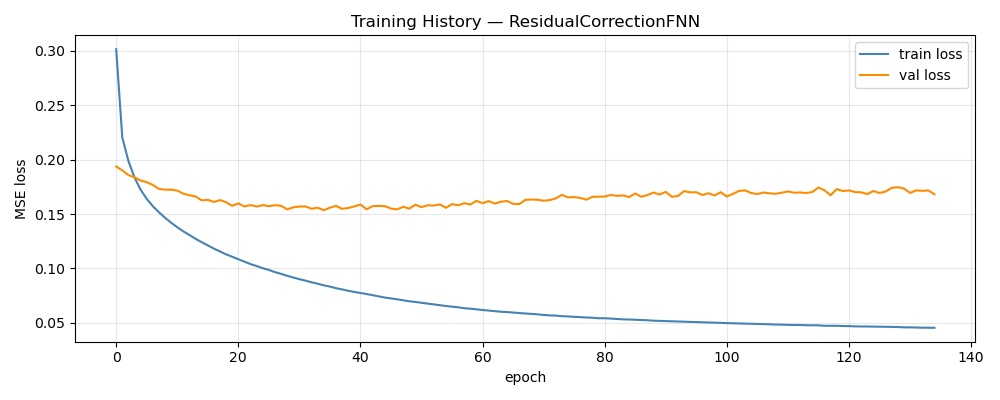

The data file committed next to this chart (first rows):
epoch, train_loss, val_loss, train_rmse, val_rmse, w_d, w_p
1, 0.3014, 0.1936, 0.4987, 0.1015, 1, 0.00000000
2, 0.2203, 0.1901, 0.4311, 0.1, 1, 0.00000000
3, 0.1988, 0.1858, 0.4102, 0.09856, 1, 0.00000000
4, 0.1836, 0.1837, 0.3942, 0.09733, 1, 0.00000000
5, 0.1723, 0.1808, 0.3817, 0.09615, 1, 0.00000000
6, 0.1639, 0.1793, 0.3718, 0.0956, 1, 0.00000000
7, 0.1572, 0.1768, 0.3637, 0.09466, 1, 0.00000000
8, 0.1516, 0.173, 0.3569, 0.0939, 1, 0.00000000
9, 0.1465, 0.1724, 0.3506, 0.0937, 1, 0.00000000
10, 0.142, 0.1723, 0.3448, 0.09352, 1, 0.00000000
11, 0.1379, 0.1716, 0.3396, 0.09334, 1, 0.00000000
12, 0.134, 0.1687, 0.3347, 0.09277, 1, 0.00000000
13, 0.1307, 0.1672, 0.3304, 0.09213, 1, 0.00000000
14, 0.1272, 0.1662, 0.3259, 0.09212, 1, 0.00000000
15, 0.1241, 0.1625, 0.3218, 0.09126, 1, 0.00000000
16, 0.1212, 0.1631, 0.3179, 0.09147, 1, 0.00000000
17, 0.1182, 0.1611, 0.314, 0.09157, 1, 0.00000000
18, 0.1156, 0.1628, 0.3104, 0.09125, 1, 0.00000000
19, 0.1129, 0.1608, 0.3068, 0.09123, 1, 0.00000000
20, 0.1107, 0.1575, 0.3037, 0.09051, 1, 0.00000000
21, 0.1084, 0.1598, 0.3006, 0.09111, 1, 0.00000000
22, 0.1063, 0.1569, 0.2976, 0.09089, 1, 0.00000000
23, 0.104, 0.1582, 0.2943, 0.09087, 1, 0.00000000
24, 0.1022, 0.1569, 0.2918, 0.09117, 1, 0.00000000
25, 0.1002, 0.1582, 0.2891, 0.09049, 1, 0.00000000
26, 0.0986, 0.1572, 0.2867, 0.09059, 1, 0.00000000
27, 0.09662, 0.1581, 0.2838, 0.091, 1, 0.00000000
28, 0.09502, 0.1576, 0.2814, 0.09112, 1, 0.00000000
29, 0.09322, 0.1543, 0.2788, 0.09024, 1, 0.00000000
30, 0.09168, 0.1561, 0.2764, 0.09044, 1, 0.00000000
31, 0.09012, 0.1569, 0.2742, 0.09056, 1, 0.00000000
32, 0.08881, 0.157, 0.2721, 0.09105, 1, 0.00000000
33, 0.08724, 0.1549, 0.2697, 0.0906, 1, 0.00000000
34, 0.08592, 0.1557, 0.2678, 0.09075, 1, 0.00000000
35, 0.08445, 0.1535, 0.2656, 0.09053, 1, 0.00000000
36, 0.08331, 0.1558, 0.2637, 0.09111, 1, 0.00000000
37, 0.08184, 0.1575, 0.2613, 0.09096, 1, 0.00000000
38, 0.0807, 0.1548, 0.2596, 0.09088, 1, 0.00000000
39, 0.07944, 0.1555, 0.2575, 0.09093, 1, 0.00000000
40, 0.07838, 0.157, 0.2559, 0.09152, 1, 0.00000000
41, 0.07745, 0.1587, 0.2544, 0.09169, 1, 0.00000000
42, 0.07647, 0.1544, 0.2528, 0.09148, 1, 0.00000000
43, 0.07538, 0.1573, 0.2511, 0.09165, 1, 0.00000000
44, 0.07424, 0.1574, 0.2491, 0.09165, 1, 0.00000000
45, 0.07322, 0.1572, 0.2475, 0.09126, 1, 0.00000000
46, 0.07244, 0.155, 0.2462, 0.09136, 1, 0.00000000
47, 0.07161, 0.1542, 0.2448, 0.09067, 1, 0.00000000
48, 0.07071, 0.1567, 0.2433, 0.09137, 1, 0.00000000
49, 0.06978, 0.1549, 0.2417, 0.09109, 1, 0.00000000
50, 0.06915, 0.1585, 0.2405, 0.09193, 1, 0.00000000
51, 0.0684, 0.1563, 0.2393, 0.09143, 1, 0.00000000
52, 0.06771, 0.158, 0.2381, 0.09126, 1, 0.00000000
53, 0.06683, 0.1578, 0.2366, 0.09133, 1, 0.00000000
54, 0.06608, 0.1588, 0.2353, 0.09147, 1, 0.00000000
55, 0.06546, 0.1557, 0.2343, 0.0913, 1, 0.00000000
56, 0.06486, 0.1591, 0.2332, 0.09197, 1, 0.00000000
57, 0.06429, 0.158, 0.2321, 0.09146, 1, 0.00000000
58, 0.06343, 0.16, 0.2307, 0.09237, 1, 0.00000000
59, 0.06299, 0.1587, 0.2299, 0.09221, 1, 0.00000000
60, 0.06237, 0.1621, 0.2289, 0.0925, 1, 0.00000000
... 75 more rows
